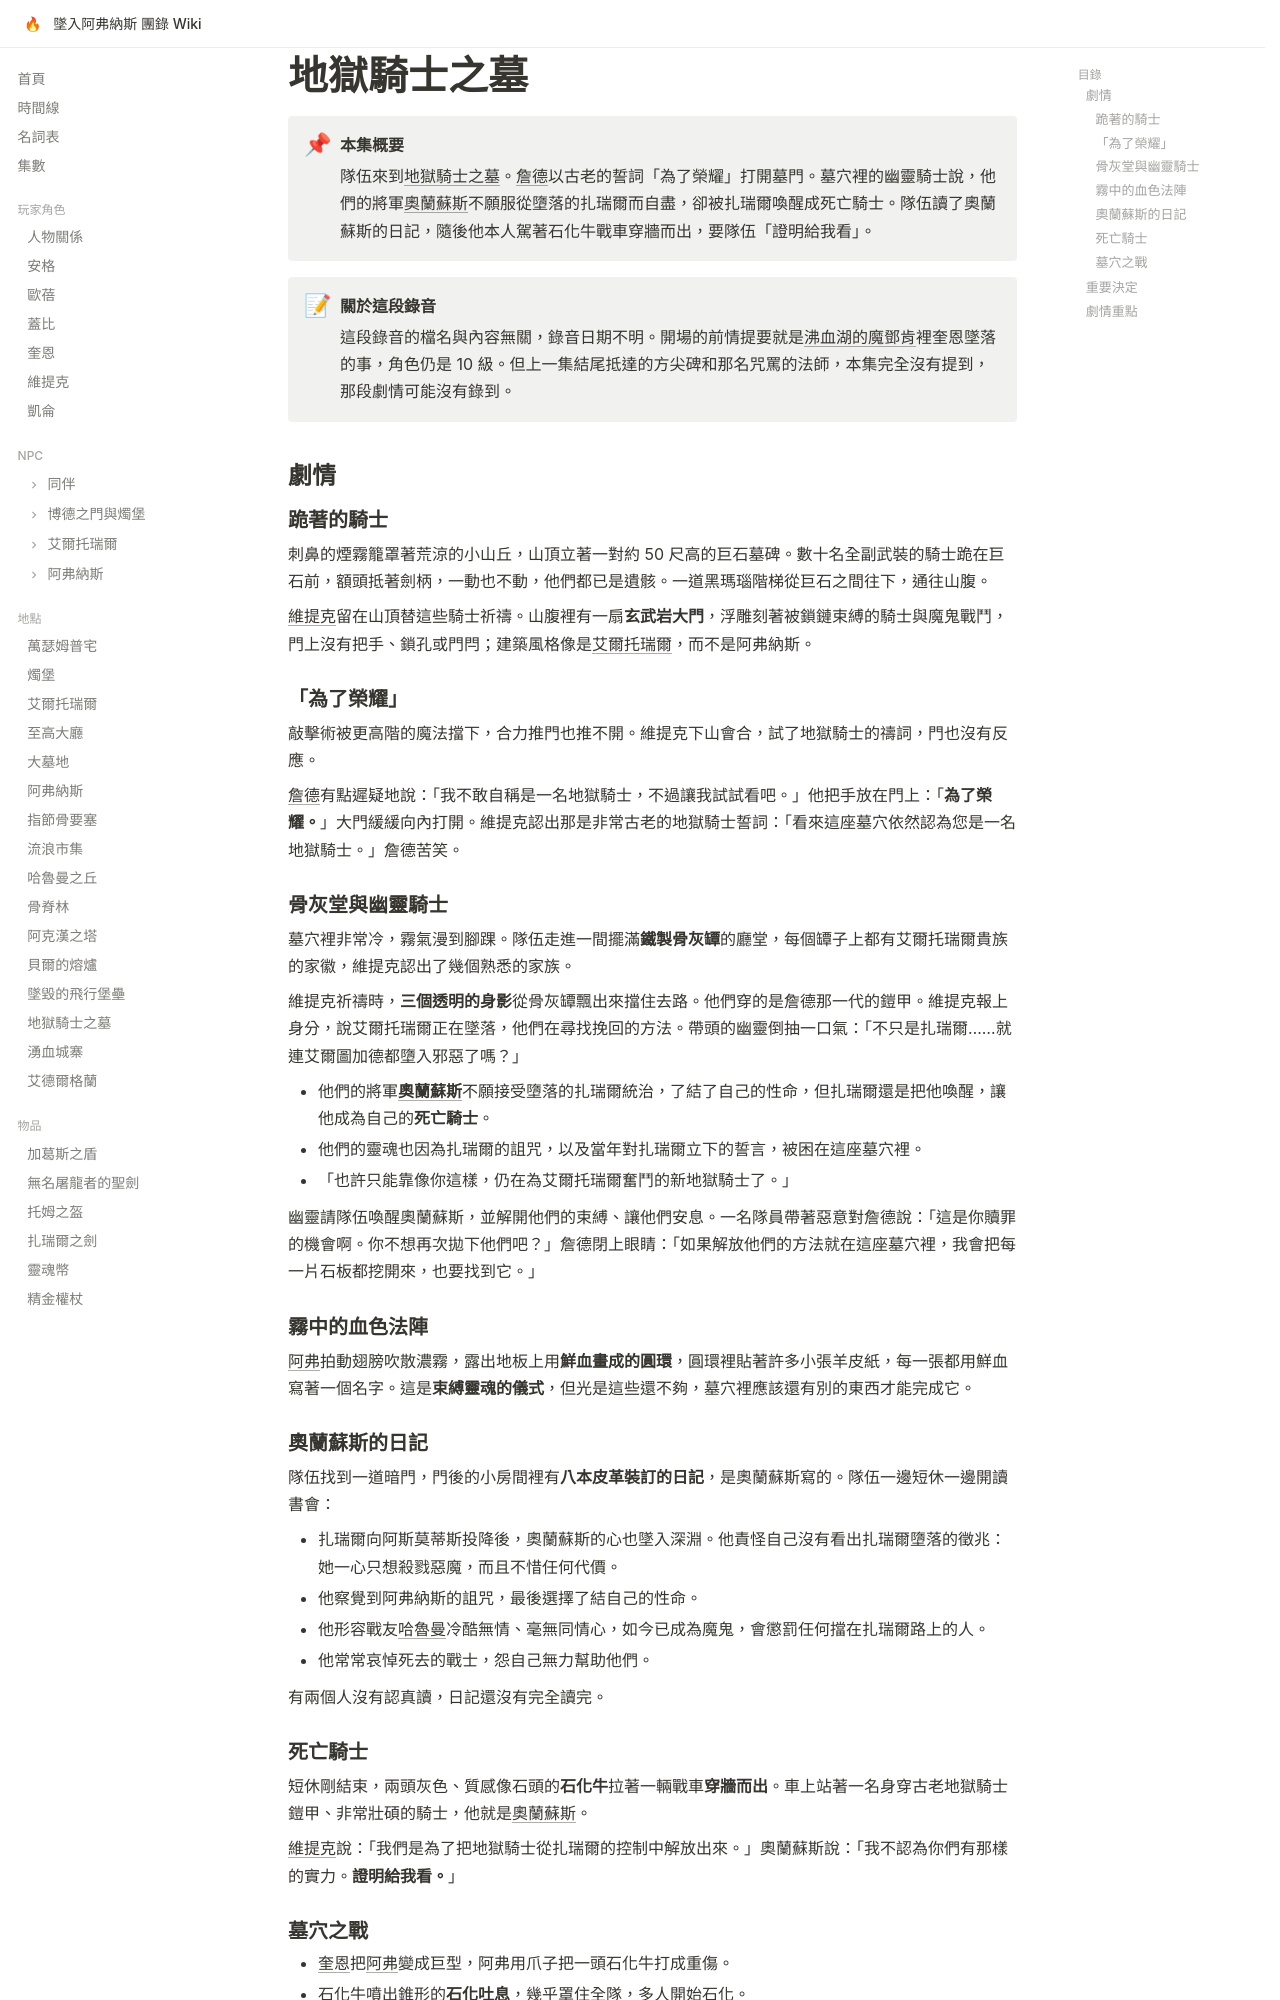

repository: EdithHSU/trpgwiki-dnd-avernus · page: episodes/monkie-3/index.html · generator: mkdocs

---
title: 地獄騎士之墓
date_label: 不詳（手機錄音「Monkie酒吧 3」）
order: 2026-02-14-10
chapter: 3
---

# 地獄騎士之墓

!!! abstract "本集概要"
    隊伍來到[地獄騎士之墓](../places/地獄騎士之墓.md)。[詹德](../npcs/詹德.md)以古老的誓詞「為了榮耀」打開墓門。墓穴裡的幽靈騎士說，他們的將軍[奧蘭蘇斯](../npcs/奧蘭蘇斯.md)不願服從墮落的扎瑞爾而自盡，卻被扎瑞爾喚醒成死亡騎士。隊伍讀了奧蘭蘇斯的日記，隨後他本人駕著石化牛戰車穿牆而出，要隊伍「證明給我看」。

!!! note "關於這段錄音"
    這段錄音的檔名與內容無關，錄音日期不明。開場的前情提要就是[沸血湖的魔鄧肯](rec-0048.md)裡奎恩墜落的事，角色仍是 10 級。但上一集結尾抵達的方尖碑和那名咒罵的法師，本集完全沒有提到，那段劇情可能沒有錄到。

## 劇情

### 跪著的騎士

刺鼻的煙霧籠罩著荒涼的小山丘，山頂立著一對約 50 尺高的巨石墓碑。數十名全副武裝的騎士跪在巨石前，額頭抵著劍柄，一動也不動，他們都已是遺骸。一道黑瑪瑙階梯從巨石之間往下，通往山腹。

[維提克](../characters/維提克.md)留在山頂替這些騎士祈禱。山腹裡有一扇**玄武岩大門**，浮雕刻著被鎖鏈束縛的騎士與魔鬼戰鬥，門上沒有把手、鎖孔或門閂；建築風格像是[艾爾托瑞爾](../places/艾爾托瑞爾.md)，而不是阿弗納斯。

### 「為了榮耀」

敲擊術被更高階的魔法擋下，合力推門也推不開。維提克下山會合，試了地獄騎士的禱詞，門也沒有反應。

[詹德](../npcs/詹德.md)有點遲疑地說：「我不敢自稱是一名地獄騎士，不過讓我試試看吧。」他把手放在門上：「**為了榮耀。**」大門緩緩向內打開。維提克認出那是非常古老的地獄騎士誓詞：「看來這座墓穴依然認為您是一名地獄騎士。」詹德苦笑。

### 骨灰堂與幽靈騎士

墓穴裡非常冷，霧氣漫到腳踝。隊伍走進一間擺滿**鐵製骨灰罈**的廳堂，每個罈子上都有艾爾托瑞爾貴族的家徽，維提克認出了幾個熟悉的家族。

維提克祈禱時，**三個透明的身影**從骨灰罈飄出來擋住去路。他們穿的是詹德那一代的鎧甲。維提克報上身分，說艾爾托瑞爾正在墜落，他們在尋找挽回的方法。帶頭的幽靈倒抽一口氣：「不只是扎瑞爾……就連艾爾圖加德都墮入邪惡了嗎？」

- 他們的將軍**[奧蘭蘇斯](../npcs/奧蘭蘇斯.md)**不願接受墮落的扎瑞爾統治，了結了自己的性命，但扎瑞爾還是把他喚醒，讓他成為自己的**死亡騎士**。
- 他們的靈魂也因為扎瑞爾的詛咒，以及當年對扎瑞爾立下的誓言，被困在這座墓穴裡。
- 「也許只能靠像你這樣，仍在為艾爾托瑞爾奮鬥的新地獄騎士了。」

幽靈請隊伍喚醒奧蘭蘇斯，並解開他們的束縛、讓他們安息。一名隊員帶著惡意對詹德說：「這是你贖罪的機會啊。你不想再次拋下他們吧？」詹德閉上眼睛：「如果解放他們的方法就在這座墓穴裡，我會把每一片石板都挖開來，也要找到它。」

### 霧中的血色法陣

[阿弗](../npcs/阿弗.md)拍動翅膀吹散濃霧，露出地板上用**鮮血畫成的圓環**，圓環裡貼著許多小張羊皮紙，每一張都用鮮血寫著一個名字。這是**束縛靈魂的儀式**，但光是這些還不夠，墓穴裡應該還有別的東西才能完成它。

### 奧蘭蘇斯的日記

隊伍找到一道暗門，門後的小房間裡有**八本皮革裝訂的日記**，是奧蘭蘇斯寫的。隊伍一邊短休一邊開讀書會：

- 扎瑞爾向阿斯莫蒂斯投降後，奧蘭蘇斯的心也墜入深淵。他責怪自己沒有看出扎瑞爾墮落的徵兆：她一心只想殺戮惡魔，而且不惜任何代價。
- 他察覺到阿弗納斯的詛咒，最後選擇了結自己的性命。
- 他形容戰友[哈魯曼](../npcs/哈魯曼.md)冷酷無情、毫無同情心，如今已成為魔鬼，會懲罰任何擋在扎瑞爾路上的人。
- 他常常哀悼死去的戰士，怨自己無力幫助他們。

有兩個人沒有認真讀，日記還沒有完全讀完。

### 死亡騎士

短休剛結束，兩頭灰色、質感像石頭的**石化牛**拉著一輛戰車**穿牆而出**。車上站著一名身穿古老地獄騎士鎧甲、非常壯碩的騎士，他就是[奧蘭蘇斯](../npcs/奧蘭蘇斯.md)。

[維提克](../characters/維提克.md)說：「我們是為了把地獄騎士從扎瑞爾的控制中解放出來。」奧蘭蘇斯說：「我不認為你們有那樣的實力。**證明給我看。**」
